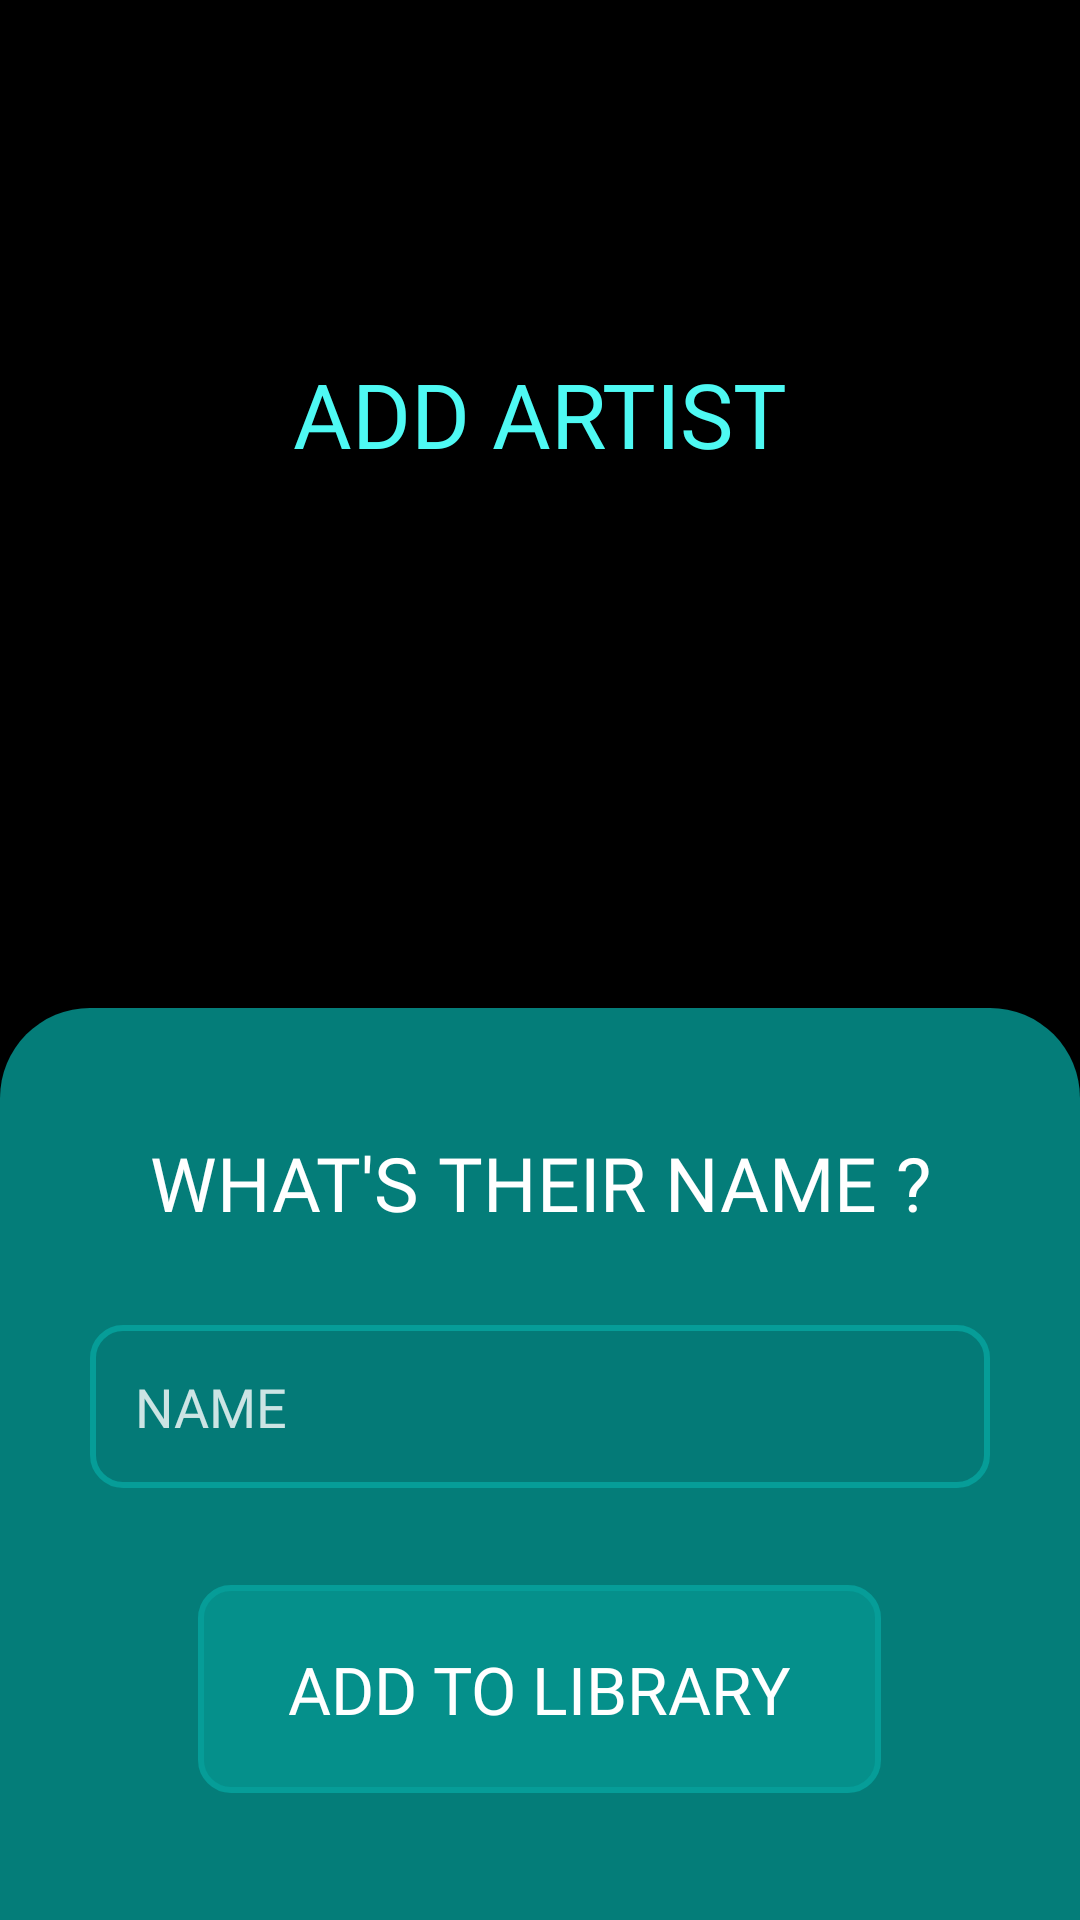

Here is an Android app screen rendered from its layout file. Give the layout XML and the strings, colors and styles it references.
<!-- AndroidManifest.xml: application theme Theme.Playlister -->
<!-- res/layout/activity_add_artist.xml -->
<?xml version="1.0" encoding="utf-8"?>
<LinearLayout xmlns:android="http://schemas.android.com/apk/res/android"
    xmlns:app="http://schemas.android.com/apk/res-auto"
    xmlns:tools="http://schemas.android.com/tools"
    android:layout_width="match_parent"
    android:layout_height="match_parent"
    android:background="#000000"
    android:gravity="bottom"
    android:orientation="vertical"
    tools:context=".MainActivity">

    <TextView
        android:padding="10dp"
        android:layout_width="match_parent"
        android:layout_height="0dp"
        android:layout_marginTop="100dp"
        android:layout_marginBottom="160dp"
        android:layout_weight="0.5"
        android:fontFamily="@font/montserrat_medium"
        android:gravity="center"
        android:textAlignment="center"
        android:textColor="@color/vivid_text_primary"
        android:textSize="30sp"
        android:text="@string/artist_add" />

    <LinearLayout
        android:id="@+id/nav"
        android:layout_width="match_parent"
        android:layout_height="0dp"
        android:layout_weight="2"
        android:background="@drawable/nav"
        android:orientation="vertical">


        <Space
            android:layout_width="0dp"
            android:layout_height="1dp"
            android:layout_weight="1" >
        </Space>


        <TextView
            android:layout_width="match_parent"
            android:layout_height="wrap_content"
            android:layout_margin="10dp"
            android:fontFamily="@font/montserrat_medium"
            android:text="@string/artist_add_question"
            android:textAlignment="center"
            android:textColor="#FFF"
            android:textSize="25sp" />

        <Space
            android:layout_width="match_parent"
            android:layout_height="0dp"
            android:layout_weight="1" >
        </Space>

        <EditText
            android:id="@+id/newArtistFormName"
            style="@style/formField"
            android:layout_width="match_parent"
            android:layout_height="wrap_content"
            android:hint="@string/artist_add_name_hint"
            android:inputType="textPersonName"
            android:textAppearance="@style/formField" />

        <Space
            android:layout_width="0dp"
            android:layout_height="1dp"
            android:layout_weight="1" >
        </Space>



        <LinearLayout
            android:layout_width="match_parent"
            android:layout_height="wrap_content"
            android:layout_weight="2"
            android:gravity="center"
            android:orientation="vertical">

            <Button
                android:id="@+id/new_artist_btn"
                style="@style/actionButton"
                android:layout_width="wrap_content"
                android:layout_height="wrap_content"
                android:text="@string/artist_add_btn" />
        </LinearLayout>


        <Space
            android:layout_width="0dp"
            android:layout_height="1dp"
            android:layout_weight="1" >
        </Space>


    </LinearLayout>

</LinearLayout>
<!-- resources referenced by this layout -->
<resources>
  <color name="vivid_text_primary">#FF4EF9F3</color>
  <!-- drawable nav (drawable) -->
  <?xml version="1.0" encoding="utf-8"?>
  <shape
      xmlns:android="http://schemas.android.com/apk/res/android"
      android:shape="rectangle">
  
      <solid android:color="@color/nav_color" />
  
      <padding
          android:top="20dp"
          android:left="20dp"
          android:bottom="20dp"
          android:right="20dp"
          />
  
      <corners
          android:topLeftRadius="30dp"
          android:topRightRadius="30dp"
          />
  </shape>
  <string name="artist_add">ADD ARTIST</string>
  <string name="artist_add_btn">ADD TO LIBRARY</string>
  <string name="artist_add_name_hint">NAME</string>
  <string name="artist_add_question">WHAT\'S THEIR NAME ?</string>
  <style name="actionButton">
          <item name="android:paddingLeft">30dp</item>
          <item name="android:paddingRight">30dp</item>
          <item name="android:fontFamily">@font/montserrat_medium</item>
          <item name="android:textSize">22sp</item>
          <item name="android:textColor">@color/form_field_text</item>
          <item name="android:layout_width">wrap_content</item>
          <item name="android:layout_height">wrap_content</item>
          <item name="android:background">@drawable/action_button</item>
      </style>
  <style name="formField">
          <item name="android:padding">15dp</item>
          <item name="android:layout_margin">10dp</item>
          <item name="android:background">@drawable/form_field</item>
          <item name="android:textColor">@color/form_field_text</item>
          <item name="android:fontFamily">@font/montserrat_medium</item>
          <item name="android:textColorHint">@color/form_field_hint</item>
          <item name="android:textSize">18sp</item>
      </style>
  <style name="Theme.Playlister" parent="Theme.MaterialComponents.DayNight.NoActionBar">
          
          <item name="colorPrimary">@color/primary</item>
          <item name="colorPrimaryVariant">@color/nav_color</item>
          <item name="colorOnPrimary">@color/black</item>
          
          <item name="android:statusBarColor" tools:targetApi="l">?attr/colorOnPrimary</item>
          
          
          <item name="android:navigationBarColor">@color/bottom_nav_color</item>
          
      </style>
  <color name="nav_color">#CC069D98</color>
  <color name="form_field_text">#FFFFFF</color>
  <!-- drawable action_button (drawable) -->
  <?xml version="1.0" encoding="utf-8"?>
  <shape
      xmlns:android="http://schemas.android.com/apk/res/android"
      android:shape="rectangle">
  
      <solid android:color="@color/action_button_background" />
  
  
      <padding
          android:top="20dp"
          android:left="20dp"
          android:bottom="20dp"
          android:right="20dp"
          />
  
      <stroke android:width="2dp" android:color="@color/form_field_stroke" />
  
      <corners
          android:radius="10dp"
          />
  </shape>
  <!-- drawable form_field (drawable) -->
  <?xml version="1.0" encoding="utf-8"?>
  <shape
      xmlns:android="http://schemas.android.com/apk/res/android"
      android:shape="rectangle">
  
      <solid android:color="@color/form_field_background" />
  
      <padding
          android:top="20dp"
          android:left="20dp"
          android:bottom="20dp"
          android:right="20dp"
          />
  
      <stroke android:width="2dp" android:color="@color/form_field_stroke" />
  
      <corners
          android:radius="10dp"
          />
  </shape>
  <color name="form_field_hint">#CCFFFFFF</color>
  <color name="primary">#069D98</color>
  <color name="black">#FF000000</color>
  <color name="bottom_nav_color">#FF057e7a</color>
  <color name="action_button_background">#99069D98</color>
  <color name="form_field_stroke">#069D98</color>
  <color name="form_field_background">#1A04625F</color>
</resources>
